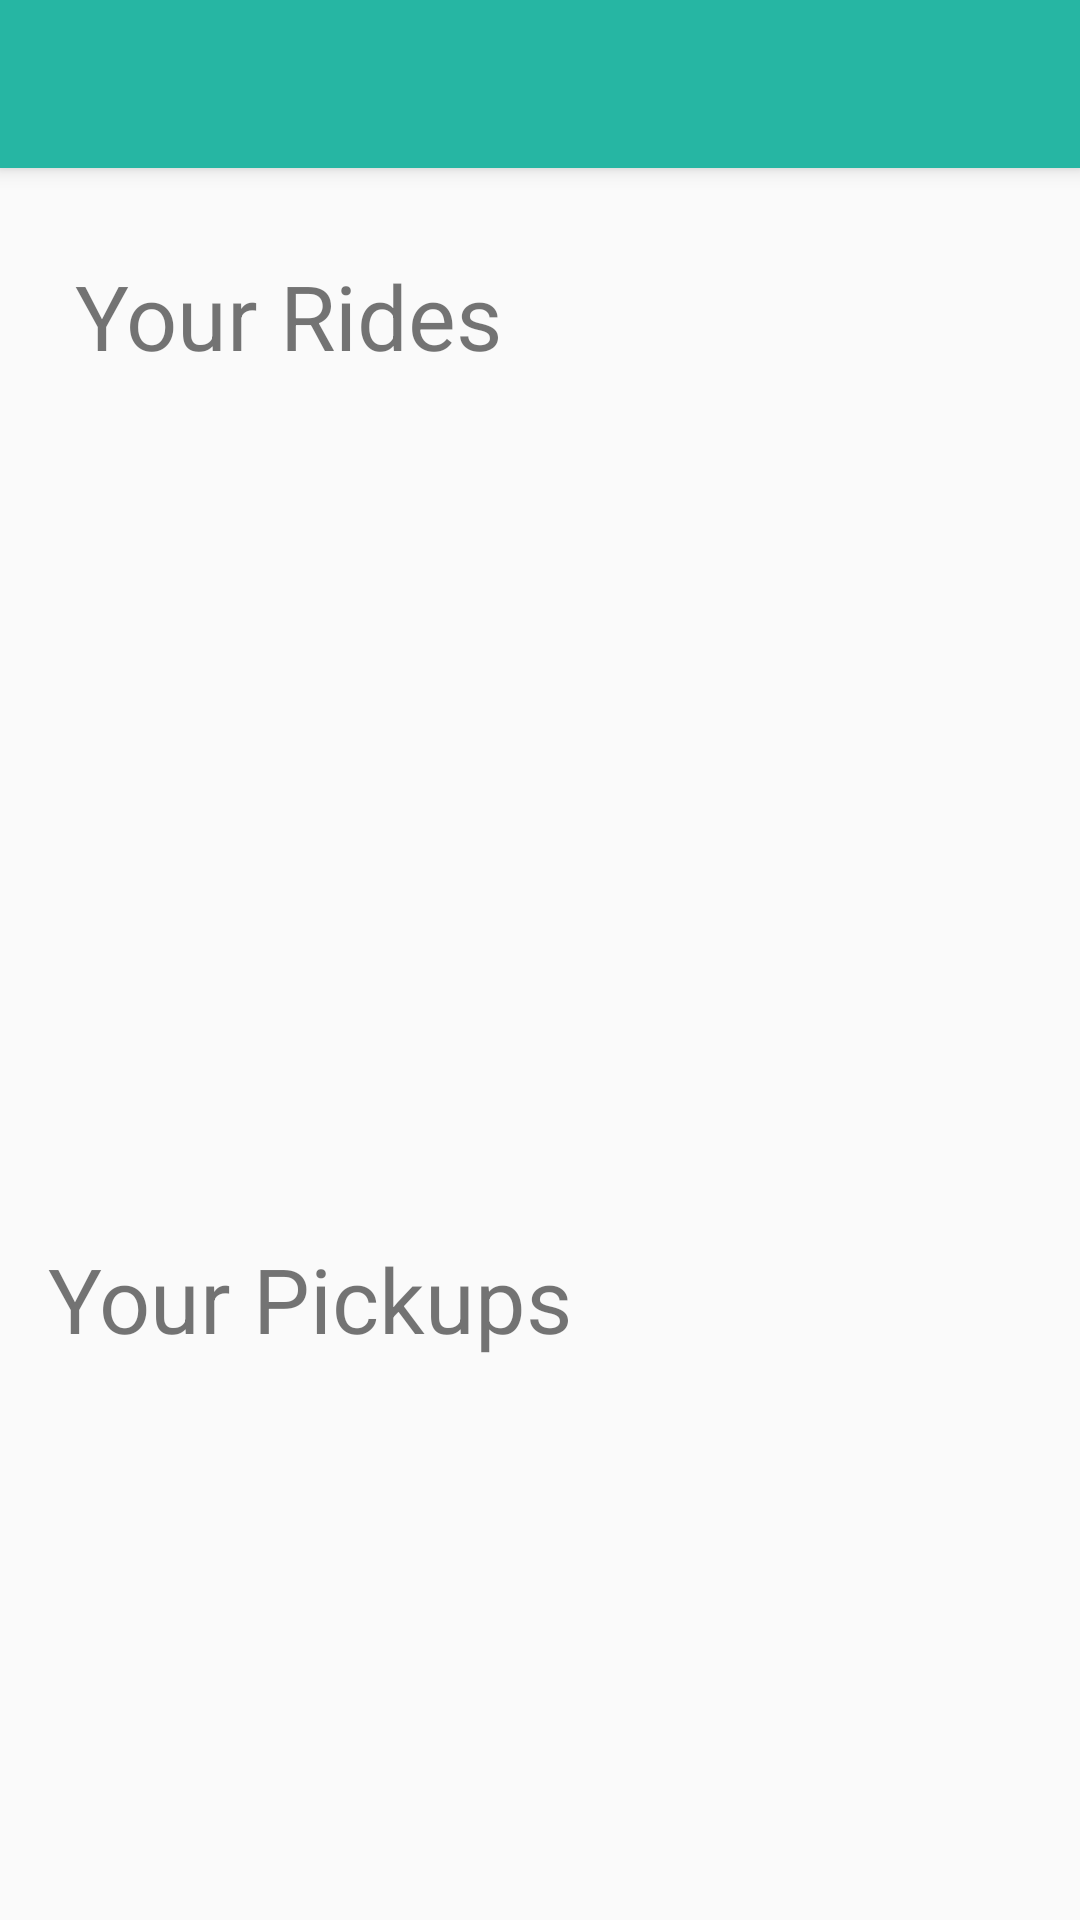

Layout XML and referenced resources for this Android screen:
<!-- AndroidManifest.xml: application theme Theme.AppCompat.Light.NoActionBar -->
<!-- res/layout/activity_statistics.xml -->
<?xml version="1.0" encoding="utf-8"?>
<RelativeLayout xmlns:android="http://schemas.android.com/apk/res/android"
    xmlns:app="http://schemas.android.com/apk/res-auto"
    xmlns:tools="http://schemas.android.com/tools"
    android:layout_width="match_parent"
    android:layout_height="match_parent"
    tools:context=".Statistics">

    <android.support.v7.widget.Toolbar
        android:id="@+id/appbar"
        android:layout_width="match_parent"
        android:layout_height="?attr/actionBarSize"
        android:background="@color/feedbackbar"
        android:elevation="4dp"
        android:theme="@style/ThemeOverlay.AppCompat.ActionBar"
        app:popupTheme="@style/ThemeOverlay.AppCompat.Light"

        />

    <TextView
        android:id="@+id/textView12"
        android:layout_width="wrap_content"
        android:layout_height="wrap_content"
        android:layout_alignParentStart="true"
        android:layout_alignParentTop="true"
        android:layout_marginStart="25dp"
        android:layout_marginTop="85dp"
        android:text="Your Rides"
        android:textSize="30sp" />

    <TextView
        android:id="@+id/textView13"
        android:layout_width="wrap_content"
        android:layout_height="wrap_content"
        android:layout_alignParentStart="true"
        android:layout_alignParentBottom="true"
        android:layout_marginStart="16dp"
        android:layout_marginBottom="187dp"
        android:text="Your Pickups"
        android:textSize="30sp" />


</RelativeLayout>
<!-- resources referenced by this layout -->
<resources>
  <color name="feedbackbar">#26b6a3</color>
</resources>
